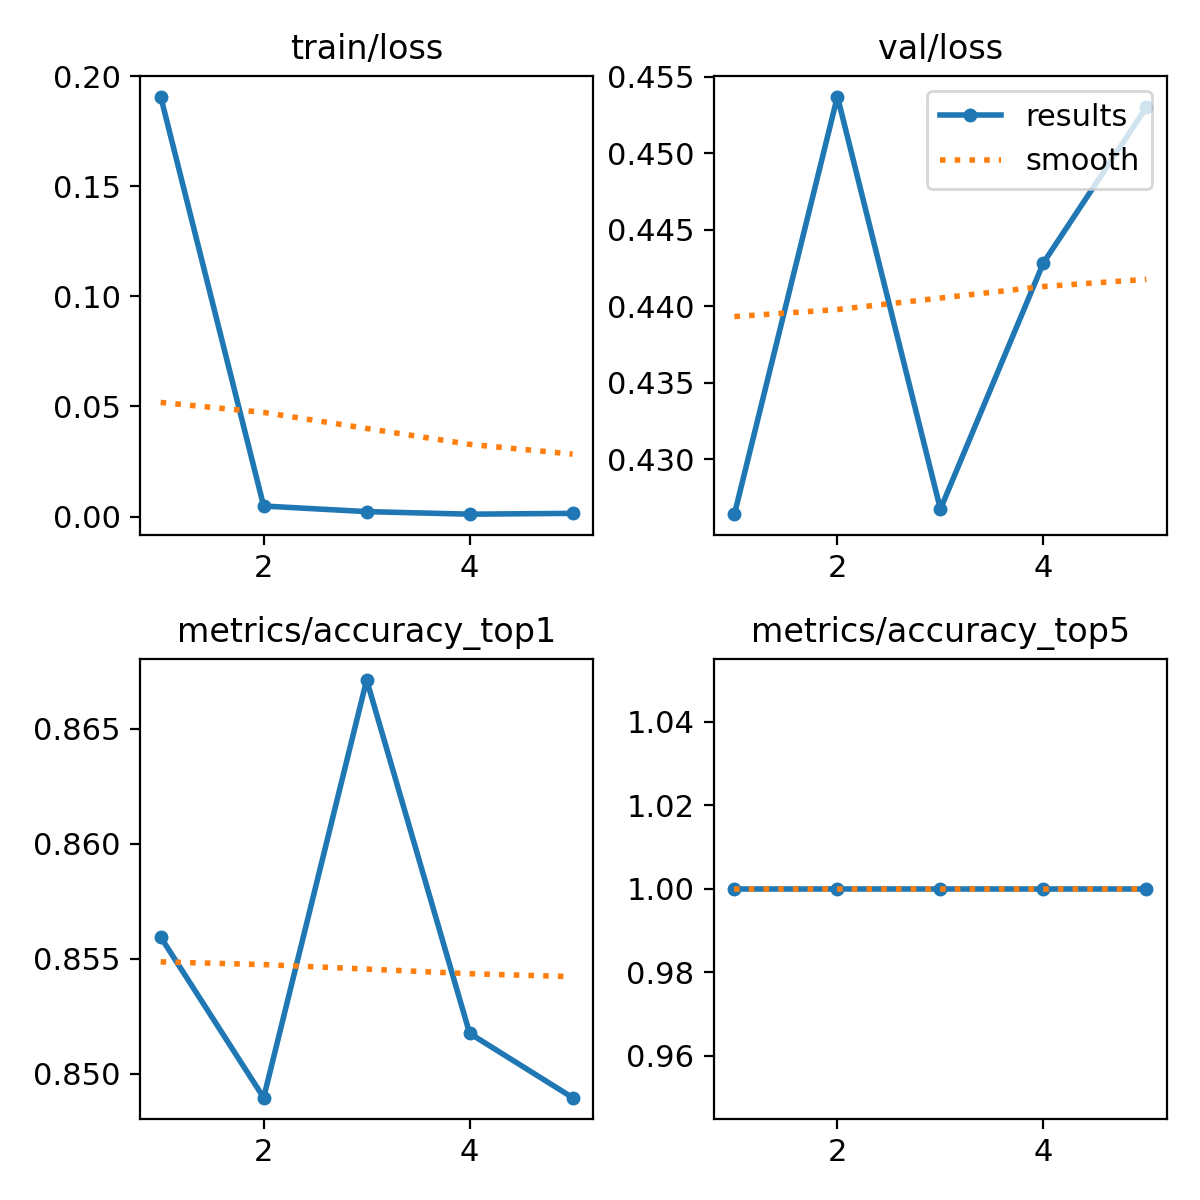

Data behind this chart, as committed beside it:
epoch, time, train/loss, metrics/accuracy_top1, metrics/accuracy_top5, val/loss, lr/pg0, lr/pg1, lr/pg2
1, 233.4, 0.1907, 0.8559, 1, 0.4264, 0.0002364, 0.0002364, 0.0002364
2, 468, 0.00478, 0.8489, 1, 0.4537, 0.0003804, 0.0003804, 0.0003804
3, 696.7, 0.00224, 0.8671, 1, 0.4268, 0.0004303, 0.0004303, 0.0004303
4, 921.6, 0.00108, 0.8518, 1, 0.4429, 0.0002899, 0.0002899, 0.0002899
5, 1151, 0.00145, 0.8489, 1, 0.453, 0.0001485, 0.0001485, 0.0001485
